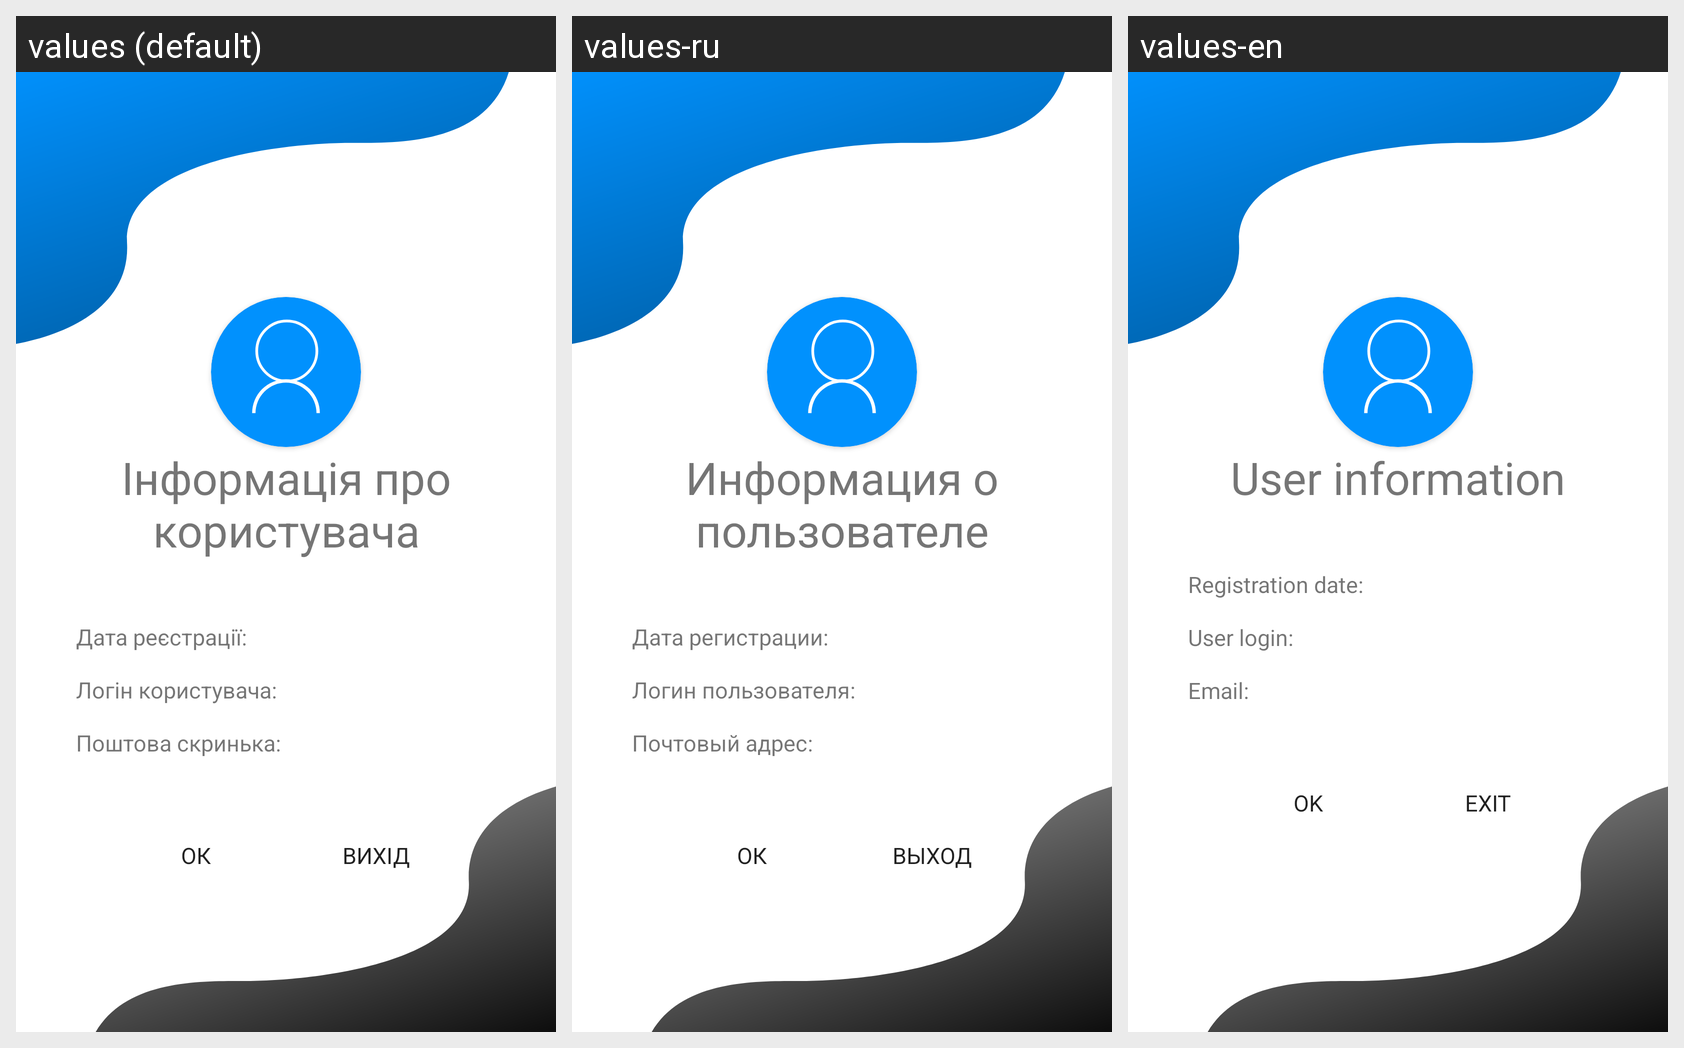

Locale-by-locale string values for the Android screen shown in this grid:
Android screen res/layout/fragment_profile.xml rendered under 3 locales, left to right: values (default), values-ru, values-en. Device: Nexus 5 (rendered at 1080×1920; each locale shown at half size, 540×960, under a caption strip naming it); theme Theme.NewsBlender.Normal.Inter.
Strings drawn on this screen, with the default value and each locale's value (text and hints the layout hard-codes, and strings that could not be matched under every locale, appear in the picture but are not listed):

userProfileTitleTextView
  values: Інформація про користувача
  values-ru: Информация о пользователе
  values-en: User information

registerDateTextView
  values: Дата реєстрації:
  values-ru: Дата регистрации:
  values-en: Registration date:

userLoginTextView
  values: Логін користувача:
  values-ru: Логин пользователя:
  values-en: User login:

userInboxTextView
  values: Поштова скринька:
  values-ru: Почтовый адрес:
  values-en: Email:

okButton
  values: ОК
  values-ru: ОК
  values-en: OK

exitButton
  values: Вихід
  values-ru: Выход
  values-en: Exit
